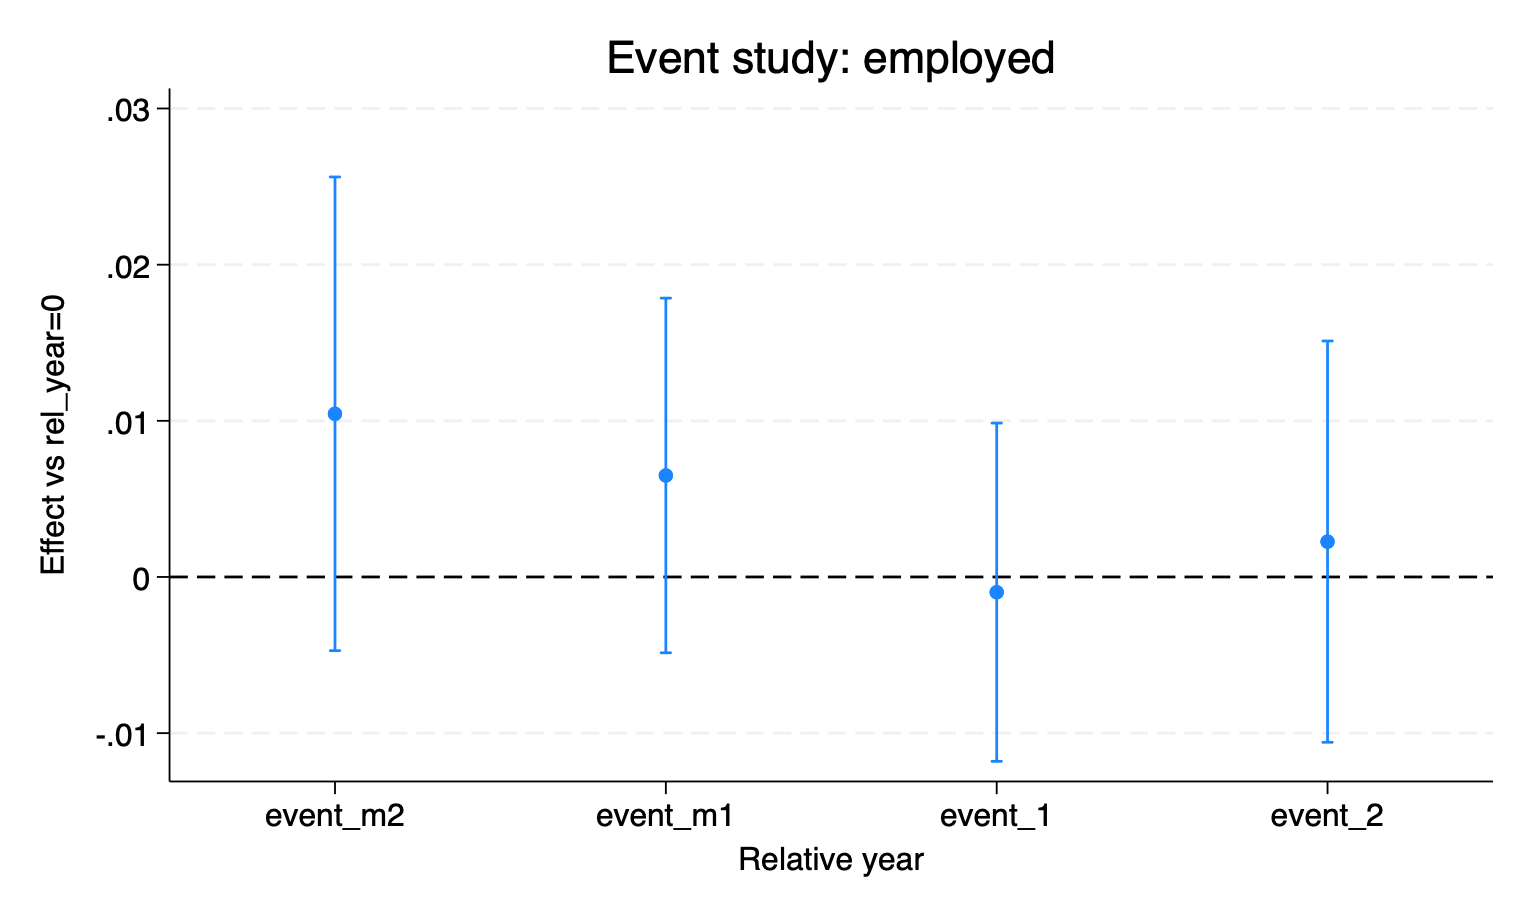

Values plotted in this chart, from the file beside it:
beta, ci_lo, ci_hi, rel
0.01045, -0.004719, 0.02562, -2
0.006503, -0.004853, 0.01786, -1
-0.0009755, -0.01181, 0.009855, 1
0.002264, -0.01058, 0.01511, 2
